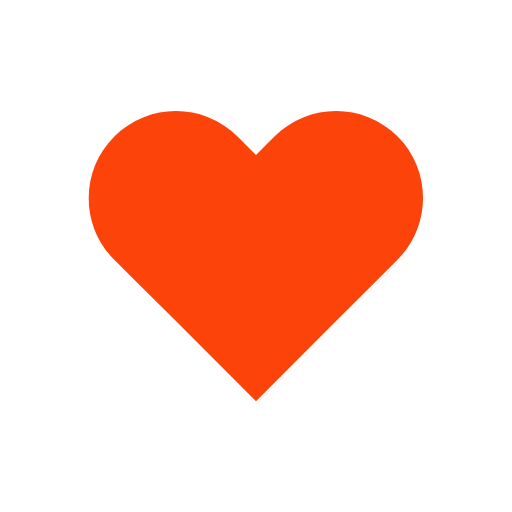
t = 0.00 s
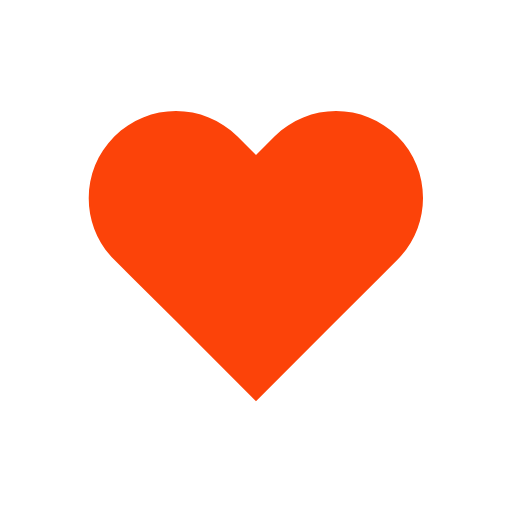
t = 0.14 s
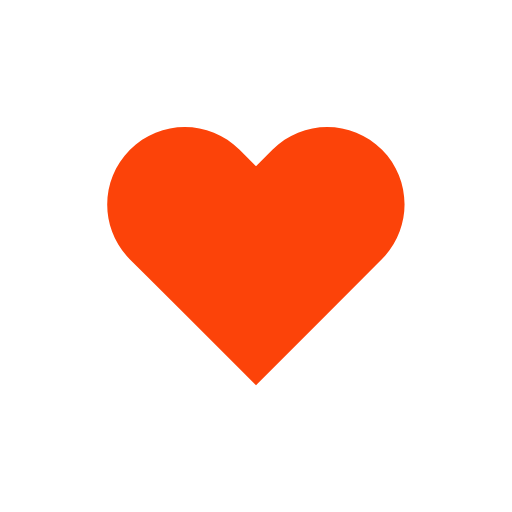
t = 0.31 s
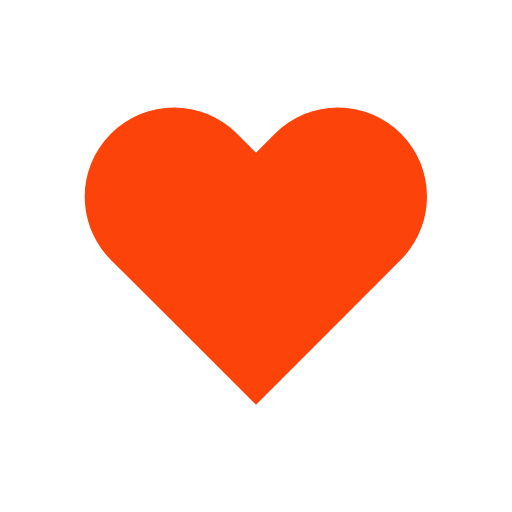
t = 0.49 s
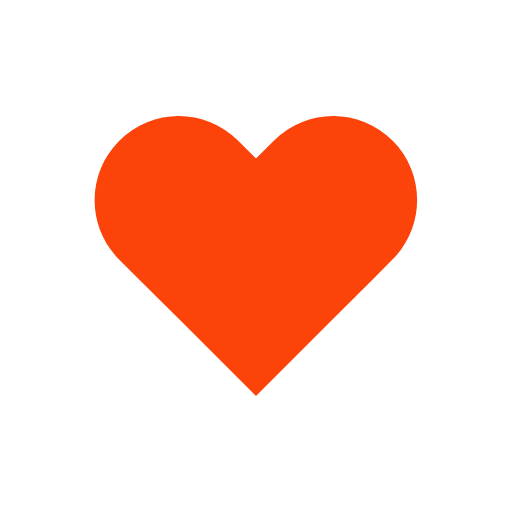
t = 0.70 s
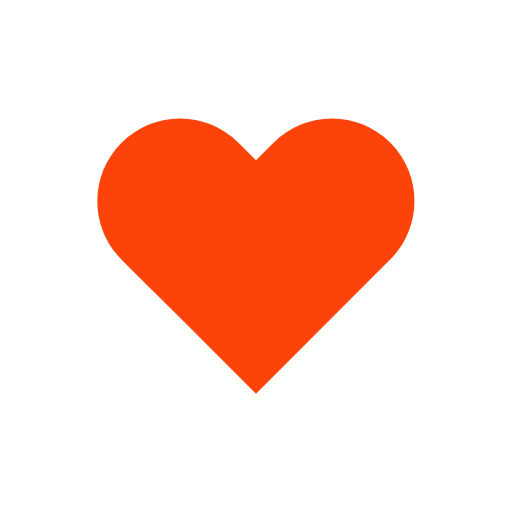
t = 0.80 s

The animated SVG that drew these frames (rendered in a browser with its animation timeline set to each time). Animation: 1 SMIL element (animateTransform=1); one cycle of 1.00 s, repeats indefinitely.

<svg width="200px"  height="200px"  xmlns="http://www.w3.org/2000/svg" viewBox="0 0 100 100" preserveAspectRatio="xMidYMid" class="lds-heart" style="background: none;">
  <g transform="translate(50 50)">
    <path ng-attr-fill="{{config.color}}" d="M40.7-34.3c-9.8-9.8-25.6-9.8-35.4,0L0-29l-5.3-5.3c-9.8-9.8-25.6-9.8-35.4,0l0,0c-9.8,9.8-9.8,25.6,0,35.4l5.3,5.3L-23,18.7l23,23l23-23L35.4,6.3L40.7,1C50.4-8.8,50.4-24.6,40.7-34.3z" fill="#fc4309" transform="scale(0.670516 0.670516)">
      <animateTransform attributeName="transform" type="scale" calcMode="spline" values="0.68;0.8;0.6000000000000001;0.7200000000000001;0.68;0.6400000000000001" keyTimes="0;0.05;0.39;0.45;0.6;1" dur="1s" keySplines="0.215 0.61,0.355 1;0.215 0.61,0.355 1;0.215 0.61,0.355 1;0.215 0.61,0.355 1;0.215 0.61,0.355 1" begin="0s" repeatCount="indefinite"></animateTransform>
    </path>
  </g>
</svg>
